Run: headless pygame with SDL's dummy video driver; simulated clock (each Clock.tick advances the game by its frame time, no real sleeping); random seed 0; keys injected as events and as key.get_pressed() state; no mouse input.
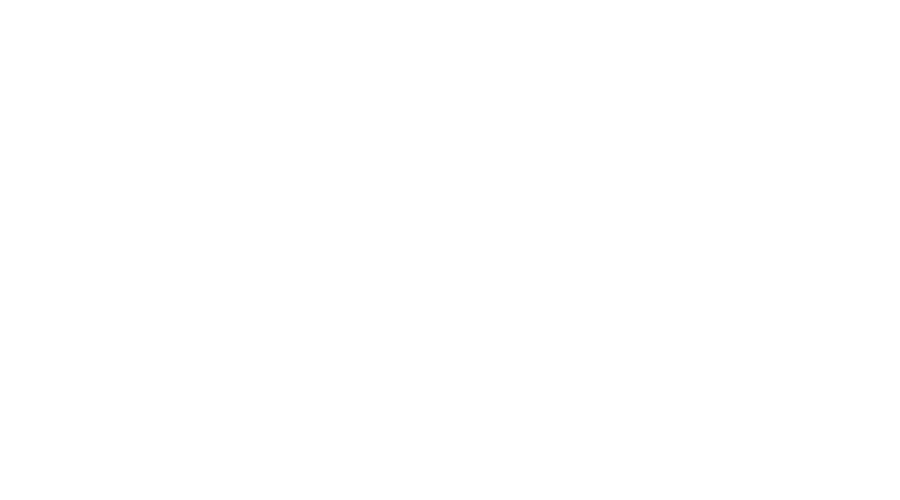
Frame 1 of 4 · flips 1–60 · no input
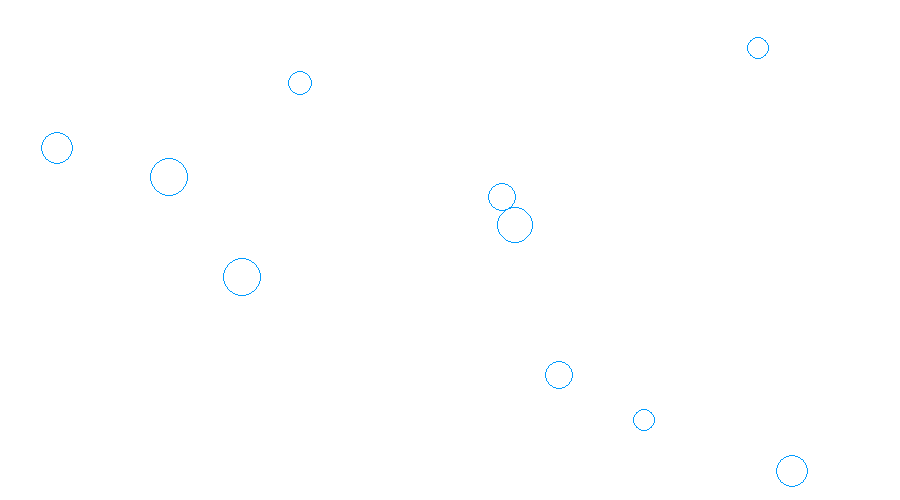
Frame 2 of 4 · flips 61–180 · tapped SPACE, RETURN · held RIGHT (→), D
Frame 3 of 4 · flips 181–300 · held DOWN (↓), S · screen unchanged from frame 2, image omitted
Frame 4 of 4 · flips 301–420 · held LEFT (←), A, UP (↑), W · screen unchanged from frame 3, image omitted

The pygame program that drew these frames:

# Code adapted from 
# http://www.petercollingridge.co.uk/tutorials/pygame-physics-simulation/

import pygame
import random #### needed to use random numbers

## Window information
background_colour = (255,255,255)
(width, height) = (900, 500)
screen = pygame.display.set_mode((width, height))
pygame.display.set_caption('Tutorial 1')
screen.fill(background_colour)
pygame.display.flip()

class Particle:
    def __init__(self, x, y, radius, thickness=1):
        self.x = x
        self.y = y
        self.radius = radius
        self.colour = (0, 155, 255)
        self.thickness = thickness

    def display(self):
        pygame.draw.circle(screen, self.colour, (self.x, self.y), self.radius, self.thickness)


## Define what will be in the game
number_of_particles = 10
my_particles = []
for n in range(number_of_particles):
    radius = random.randint(10, 20)
    x = random.randint(radius, width-radius)
    y = random.randint(radius, height-radius)
    my_particles.append(Particle(x, y, radius))


running = True
while running:

    for event in pygame.event.get():
        for particle in my_particles:
            particle.display()

        if event.type == pygame.QUIT:
            running = False

    pygame.display.update()
